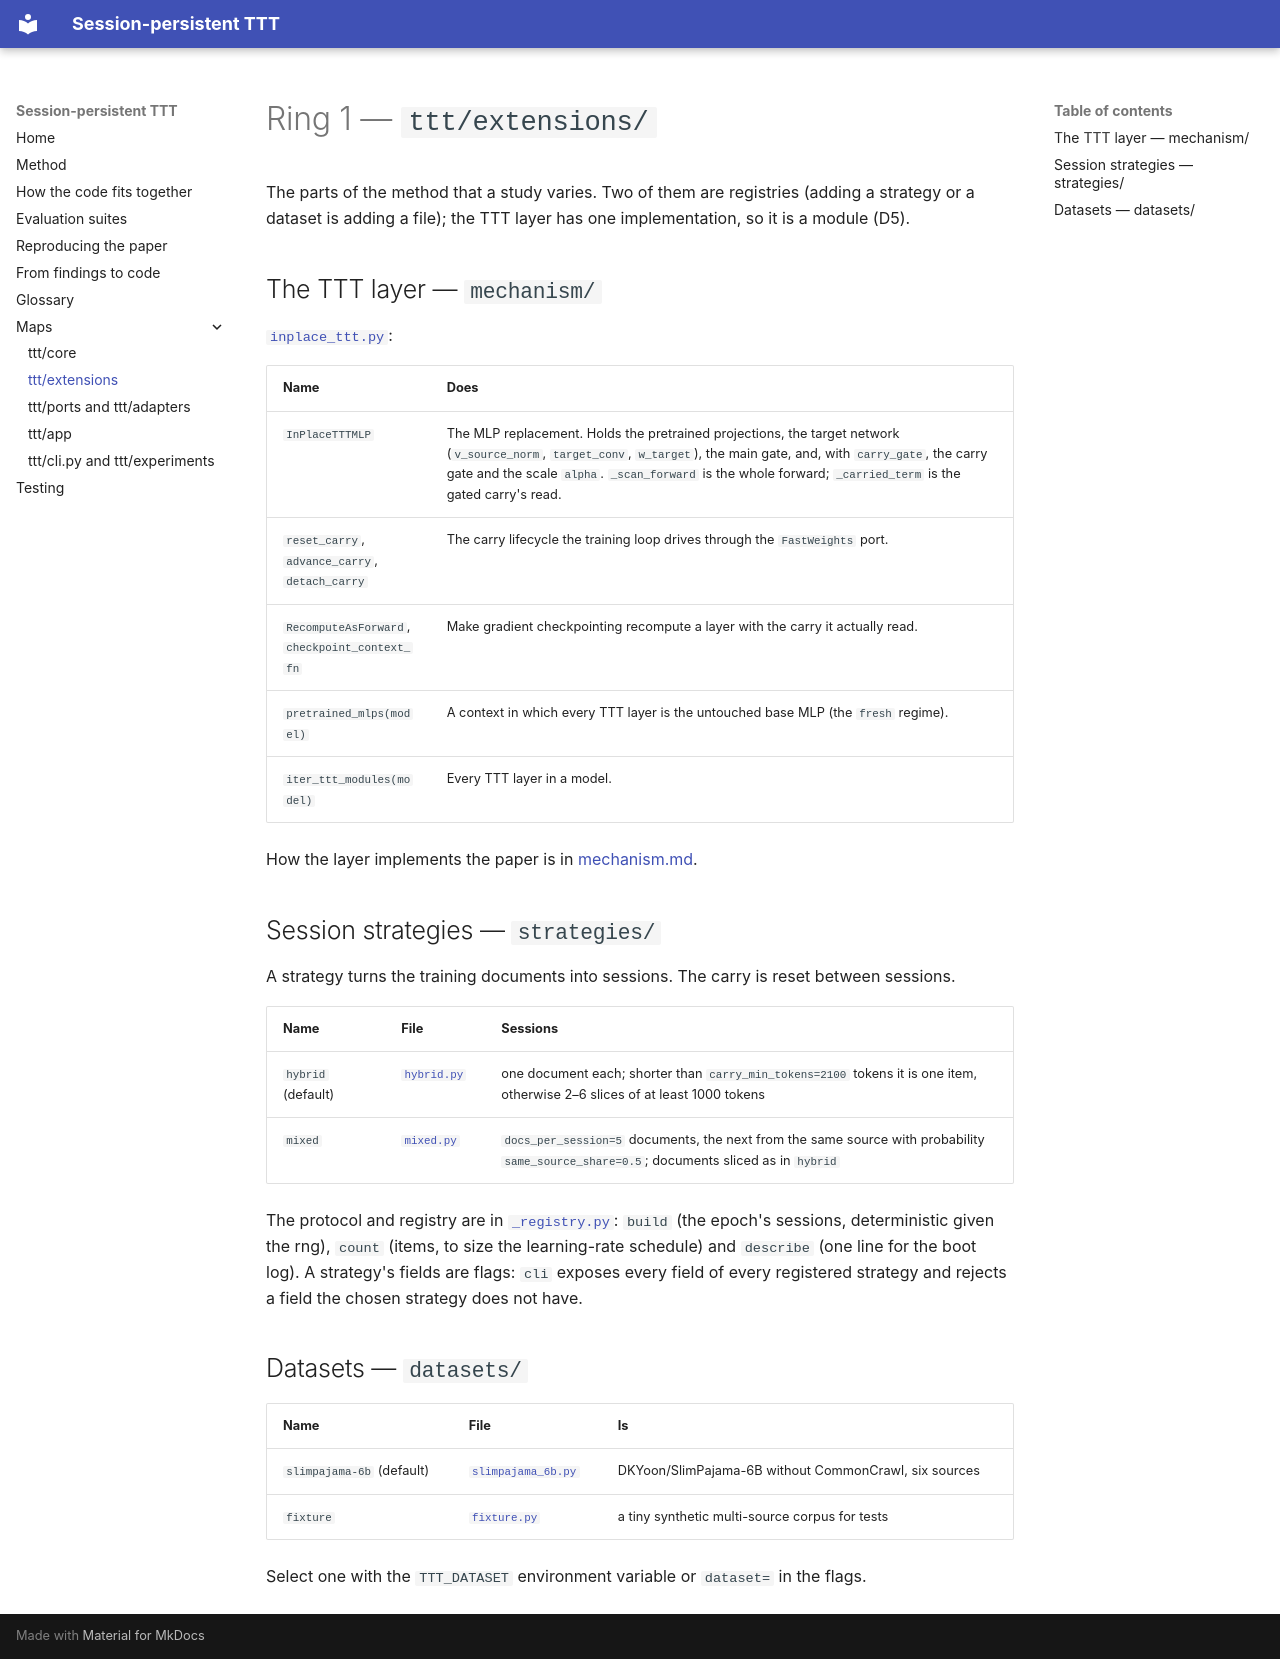

repository: Suchitra-idu/Persistent-TTT · page: extensions-map/index.html · generator: mkdocs

# Ring 1 — `ttt/extensions/`

The parts of the method that a study varies. Two of them are registries (adding
a strategy or a dataset is adding a file); the TTT layer has one implementation,
so it is a module (D5).

## The TTT layer — `mechanism/`

[`inplace_ttt.py`](../ttt/extensions/mechanism/inplace_ttt.py):

| Name | Does |
|---|---|
| `InPlaceTTTMLP` | The MLP replacement. Holds the pretrained projections, the target network (`v_source_norm`, `target_conv`, `w_target`), the main gate, and, with `carry_gate`, the carry gate and the scale `alpha`. `_scan_forward` is the whole forward; `_carried_term` is the gated carry's read. |
| `reset_carry`, `advance_carry`, `detach_carry` | The carry lifecycle the training loop drives through the `FastWeights` port. |
| `RecomputeAsForward`, `checkpoint_context_fn` | Make gradient checkpointing recompute a layer with the carry it actually read. |
| `pretrained_mlps(model)` | A context in which every TTT layer is the untouched base MLP (the `fresh` regime). |
| `iter_ttt_modules(model)` | Every TTT layer in a model. |

How the layer implements the paper is in [mechanism.md](mechanism.md).

## Session strategies — `strategies/`

A strategy turns the training documents into sessions. The carry is reset
between sessions.

| Name | File | Sessions |
|---|---|---|
| `hybrid` (default) | [`hybrid.py`](../ttt/extensions/strategies/hybrid.py) | one document each; shorter than `carry_min_tokens=2100` tokens it is one item, otherwise 2–6 slices of at least 1000 tokens |
| `mixed` | [`mixed.py`](../ttt/extensions/strategies/mixed.py) | `docs_per_session=5` documents, the next from the same source with probability `same_source_share=0.5`; documents sliced as in `hybrid` |

The protocol and registry are in [`_registry.py`](../ttt/extensions/strategies/_registry.py):
`build` (the epoch's sessions, deterministic given the rng), `count` (items, to
size the learning-rate schedule) and `describe` (one line for the boot log).
A strategy's fields are flags: `cli` exposes every field of every registered
strategy and rejects a field the chosen strategy does not have.

## Datasets — `datasets/`

| Name | File | Is |
|---|---|---|
| `slimpajama-6b` (default) | [`slimpajama_6b.py`](../ttt/extensions/datasets/slimpajama_6b.py) | DKYoon/SlimPajama-6B without CommonCrawl, six sources |
| `fixture` | [`fixture.py`](../ttt/extensions/datasets/fixture.py) | a tiny synthetic multi-source corpus for tests |

Select one with the `TTT_DATASET` environment variable or `dataset=` in the flags.
